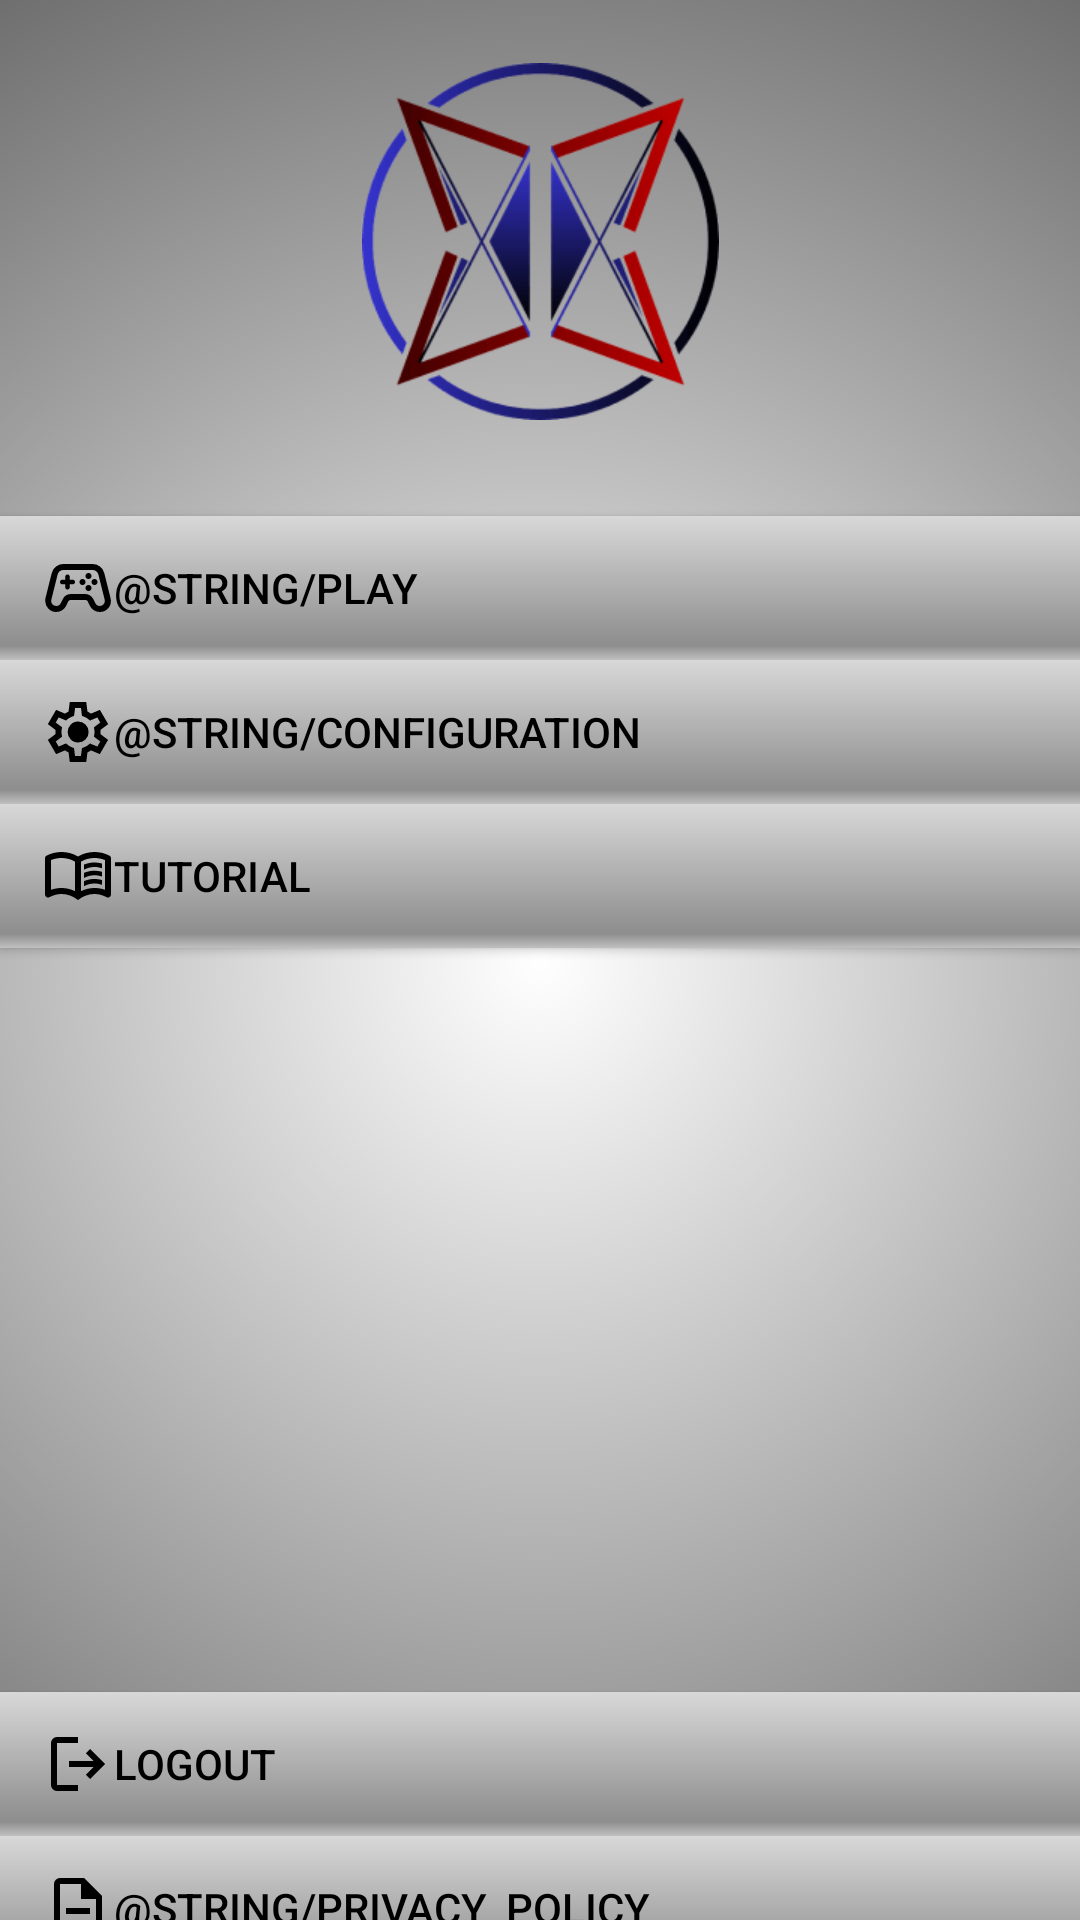

The Android layout XML behind this screen, and the referenced resources:
<!-- AndroidManifest.xml: application theme Theme.KotlinApp3TEX -->
<!-- res/layout/fragment_menu.xml -->
<androidx.constraintlayout.widget.ConstraintLayout xmlns:android="http://schemas.android.com/apk/res/android"
    xmlns:app="http://schemas.android.com/apk/res-auto"
    xmlns:tools="http://schemas.android.com/tools"
    android:layout_width="match_parent"
    android:layout_height="match_parent"
    android:background="@drawable/background_light"
    android:orientation="vertical">

    

    <ImageView
        android:id="@+id/iv_logo"
        style="@style/Table"
        android:layout_width="119dp"
        android:layout_height="119dp"
        android:layout_marginStart="68dp"
        android:layout_marginTop="21dp"
        android:layout_marginEnd="68dp"
        app:layout_constraintEnd_toEndOf="parent"
        app:layout_constraintStart_toStartOf="parent"
        app:layout_constraintTop_toTopOf="parent"
        app:srcCompat="@drawable/img_logo" />

    <Button
        android:id="@+id/btn_menu_play"
        android:layout_width="0dp"
        android:layout_height="wrap_content"
        android:layout_marginTop="32dp"
        android:background="@drawable/button_background_menu"
        android:drawableLeft="@drawable/ic_play"
        android:gravity="center|start"
        android:paddingStart="14dp"
        android:text="@string/play"
        android:textColor="@color/txt_negro"
        app:layout_constraintEnd_toEndOf="parent"
        app:layout_constraintHorizontal_bias="0.0"
        app:layout_constraintStart_toStartOf="parent"
        app:layout_constraintTop_toBottomOf="@+id/iv_logo" />

    <Button
        android:id="@+id/btn_menu_config"
        android:layout_width="0dp"
        android:layout_height="wrap_content"
        android:background="@drawable/button_background_menu"
        android:drawableLeft="@drawable/ic_settings"
        android:paddingStart="14dp"
        android:text="@string/configuration"
        android:textColor="@color/txt_negro"
        android:gravity="center|start"
        app:layout_constraintEnd_toEndOf="parent"
        app:layout_constraintHorizontal_bias="0.0"
        app:layout_constraintStart_toStartOf="parent"
        app:layout_constraintTop_toBottomOf="@+id/btn_menu_play"
        android:onClick=""/>

    <Button
        android:id="@+id/btn_menu_tuto"
        android:layout_width="0dp"
        android:layout_height="wrap_content"
        android:background="@drawable/button_background_menu"
        android:drawableLeft="@drawable/ic_tutorial"
        android:paddingStart="14dp"
        android:text="@string/tutorial"
        android:textColor="@color/txt_negro"
        android:gravity="center|start"
        app:layout_constraintEnd_toEndOf="parent"
        app:layout_constraintHorizontal_bias="0.0"
        app:layout_constraintStart_toStartOf="parent"
        app:layout_constraintTop_toBottomOf="@+id/btn_menu_config" />

    <Button
        android:id="@+id/btn_menu_logout"
        android:layout_width="0dp"
        android:layout_height="wrap_content"
        android:layout_marginTop="248dp"
        android:background="@drawable/button_background_menu"
        android:drawableLeft="@drawable/ic_logout"
        android:gravity="center|start"
        android:paddingStart="14dp"
        android:text="@string/logout"
        android:textColor="@color/txt_negro"
        app:layout_constraintEnd_toEndOf="parent"
        app:layout_constraintHorizontal_bias="1.0"
        app:layout_constraintStart_toStartOf="parent"
        app:layout_constraintTop_toBottomOf="@+id/btn_menu_tuto" />

    <Button
        android:id="@+id/btn_menu_privacy"
        android:layout_width="0dp"
        android:layout_height="wrap_content"
        android:background="@drawable/button_background_menu"
        android:text="@string/privacy_policy"
        android:drawableLeft="@drawable/ic_policy"
        android:paddingStart="14dp"
        android:textColor="@color/txt_negro"
        android:gravity="center|start"
        app:layout_constraintBottom_toBottomOf="parent"
        app:layout_constraintEnd_toEndOf="parent"
        app:layout_constraintHorizontal_bias="0.0"
        app:layout_constraintStart_toStartOf="parent"
        app:layout_constraintTop_toBottomOf="@+id/btn_menu_logout"
        app:layout_constraintVertical_bias="0.0" />

    
</androidx.constraintlayout.widget.ConstraintLayout>
<!-- resources referenced by this layout -->
<resources>
  <color name="txt_negro">#FF000000</color>
  <!-- drawable background_light (drawable) -->
  <?xml version = "1.0" encoding = "utf-8" ?>
  <shape xmlns:android = "http://schemas.android.com/apk/res/android">
  
      <gradient
          android:startColor = "@color/fondo_claro_start"
          android:endColor = "@color/fondo_claro_end"
          android:gradientRadius="650dp"
          android:type="radial"
          android:angle = "0" />
  </shape>
  <!-- drawable button_background_menu (drawable) -->
  <?xml version = "1.0" encoding = "utf-8" ?>
  <shape xmlns:android = "http://schemas.android.com/apk/res/android">
  
  
      <gradient
          android:endColor = "#d8d8d8"
          android:centerColor="#8d8d8d"
          android:startColor = "#c0c0c0"
          android:centerY="0.1"
          android:type="linear"
          android:angle = "90" />
  </shape>
  <!-- drawable ic_logout (drawable) -->
  <vector xmlns:android="http://schemas.android.com/apk/res/android"
      android:width="24dp"
      android:height="24dp"
      android:viewportWidth="960"
      android:viewportHeight="960"
      android:tint="@color/shadow_color"
      android:autoMirrored="true">
      <path
          android:fillColor="@android:color/black"
          android:pathData="M200,840Q167,840 143.5,816.5Q120,793 120,760L120,200Q120,167 143.5,143.5Q167,120 200,120L480,120L480,200L200,200Q200,200 200,200Q200,200 200,200L200,760Q200,760 200,760Q200,760 200,760L480,760L480,840L200,840ZM640,680L585,622L687,520L360,520L360,440L687,440L585,338L640,280L840,480L640,680Z"/>
  </vector>
  <!-- drawable ic_policy (drawable) -->
  <vector xmlns:android="http://schemas.android.com/apk/res/android"
      android:width="24dp"
      android:height="24dp"
      android:viewportWidth="960"
      android:viewportHeight="960"
      android:tint="@color/shadow_color">
      <path
          android:fillColor="@android:color/black"
          android:pathData="M320,720L640,720L640,640L320,640L320,720ZM320,560L640,560L640,480L320,480L320,560ZM240,880Q207,880 183.5,856.5Q160,833 160,800L160,160Q160,127 183.5,103.5Q207,80 240,80L560,80L800,320L800,800Q800,833 776.5,856.5Q753,880 720,880L240,880ZM520,360L520,160L240,160Q240,160 240,160Q240,160 240,160L240,800Q240,800 240,800Q240,800 240,800L720,800Q720,800 720,800Q720,800 720,800L720,360L520,360ZM240,160L240,160L240,360L240,360L240,160L240,360L240,360L240,800Q240,800 240,800Q240,800 240,800L240,800Q240,800 240,800Q240,800 240,800L240,160Q240,160 240,160Q240,160 240,160Z"/>
  </vector>
  <string name="logout">LogOut</string>
  <string name="tutorial">TUTORIAL</string>
  <style name="Table" parent="@android:style/TextAppearance.Medium">
          <item name="android:layout_width">0dp</item>
          <item name="android:layout_height">0dp</item>
          <item name="layout_constraintDimensionRatio">1:1</item>
      </style>
  <style name="Theme.KotlinApp3TEX" parent="Theme.AppCompat.Light.NoActionBar">
      </style>
  <color name="fondo_claro_start">#FFFFFFFF</color>
  <color name="fondo_claro_end">#FF000000</color>
  <color name="shadow_color">#000000</color>
</resources>
